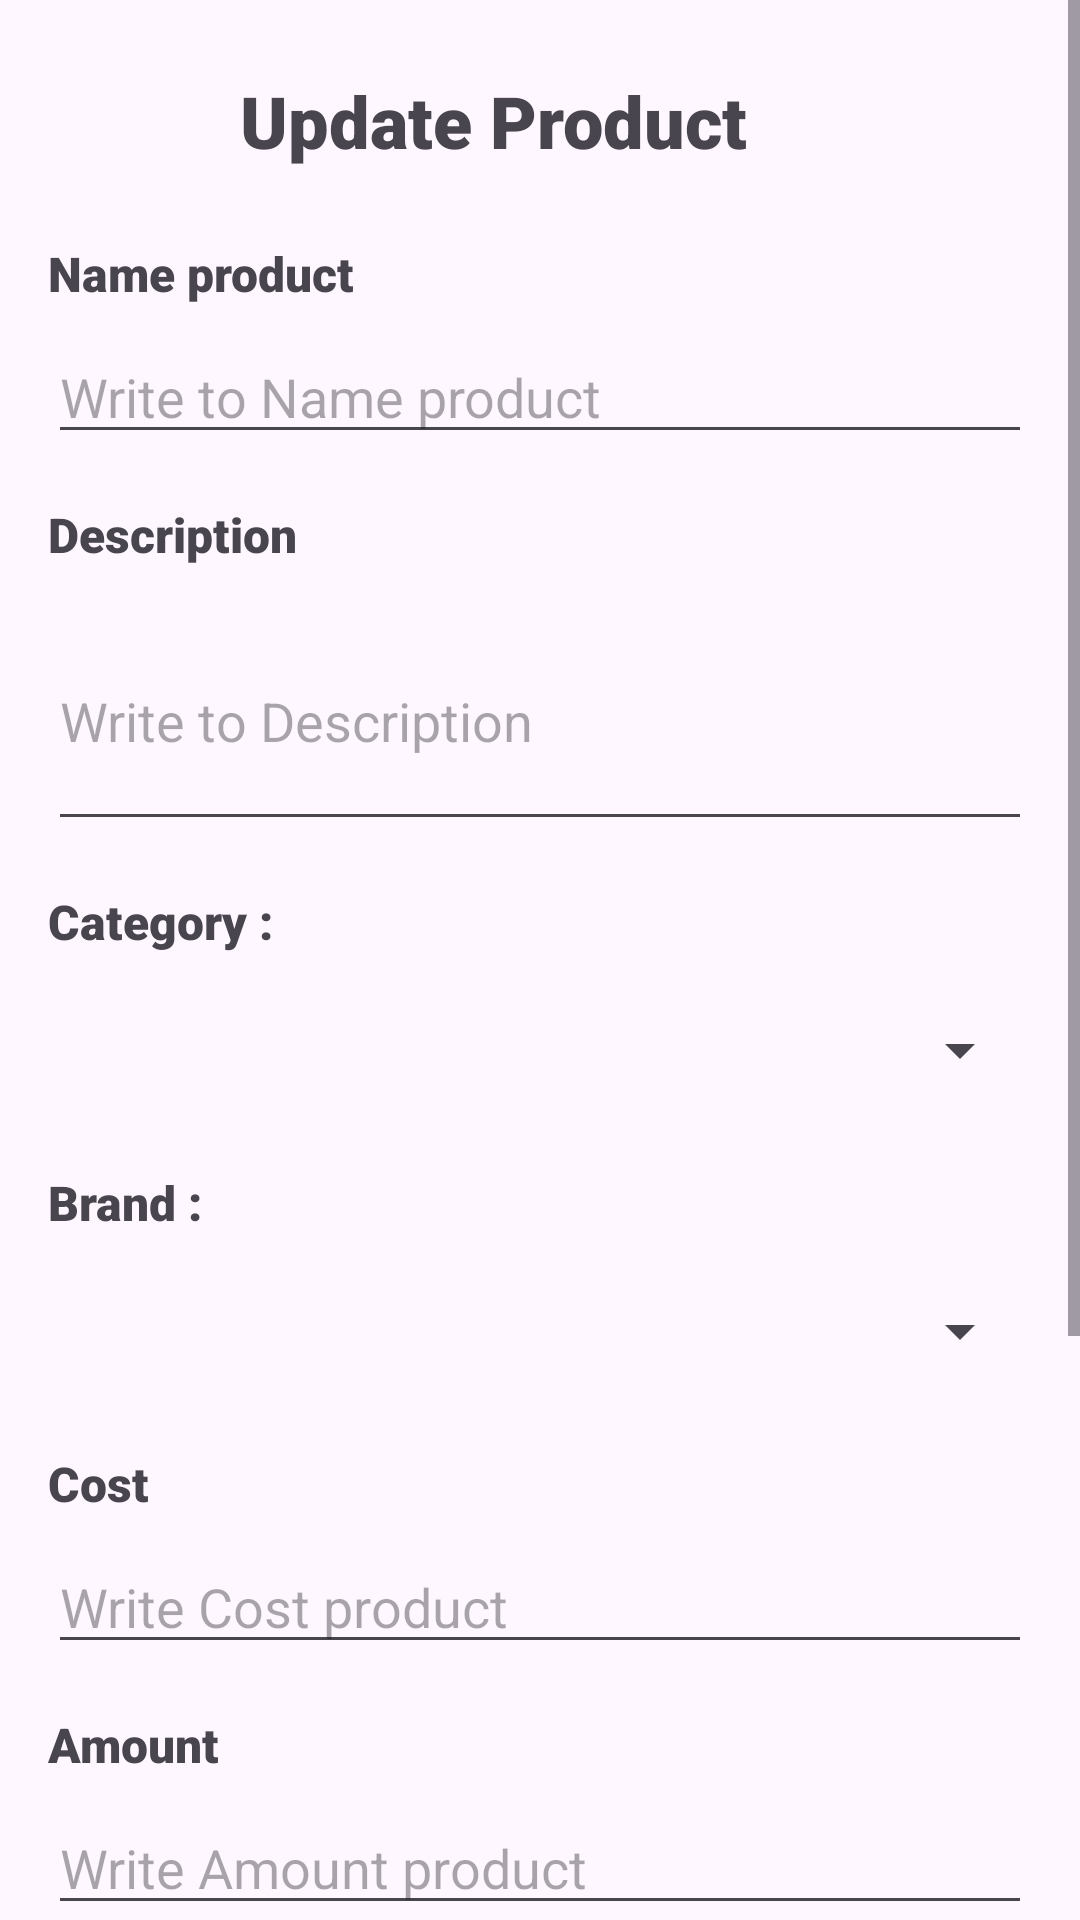

This screen was rendered from an Android layout file. Write that file and the resources it references.
<!-- AndroidManifest.xml: application theme Theme.TestBundle -->
<!-- res/layout/activity_update_product.xml -->
<?xml version="1.0" encoding="utf-8"?>
<ScrollView xmlns:android="http://schemas.android.com/apk/res/android"
    xmlns:app="http://schemas.android.com/apk/res-auto"
    android:layout_width="match_parent"
    android:layout_height="match_parent"
    android:fillViewport="true">

    <androidx.constraintlayout.widget.ConstraintLayout
        android:layout_width="match_parent"
        android:layout_height="wrap_content"
        android:padding="16dp">

        
        <ImageButton
            android:id="@+id/btnArrowBack"
            android:layout_width="48dp"
            android:layout_height="48dp"
            android:background="?attr/selectableItemBackgroundBorderless"
            android:src="@drawable/arrow_ic"

            app:layout_constraintStart_toStartOf="parent"
            app:layout_constraintTop_toTopOf="parent" />

        <TextView
            android:id="@+id/textView"
            android:layout_width="0dp"
            android:layout_height="wrap_content"
            android:layout_marginStart="16dp"
            android:fontFamily="sans-serif-black"
            android:text="@string/update_product"
            android:textSize="24sp"
            app:layout_constraintBottom_toBottomOf="@id/btnArrowBack"
            app:layout_constraintEnd_toStartOf="@id/btnImage"
            app:layout_constraintStart_toEndOf="@id/btnArrowBack"
            app:layout_constraintTop_toTopOf="parent" />

        <ImageButton
            android:id="@+id/btnImage"
            android:layout_width="48dp"
            android:layout_height="48dp"
            android:background="?attr/selectableItemBackgroundBorderless"
            android:src="@drawable/image_ic"

            app:layout_constraintEnd_toEndOf="parent"
            app:layout_constraintTop_toTopOf="parent" />

        
        <TextView
            android:id="@+id/textView33"
            android:layout_width="0dp"
            android:layout_height="wrap_content"
            android:layout_marginTop="24dp"
            android:fontFamily="sans-serif-black"
            android:text="@string/name_product"
            android:textSize="16sp"
            app:layout_constraintEnd_toEndOf="parent"
            app:layout_constraintStart_toStartOf="parent"
            app:layout_constraintTop_toBottomOf="@id/textView" />

        <EditText
            android:id="@+id/etNameProduct"
            android:layout_width="0dp"
            android:layout_height="wrap_content"
            android:layout_marginTop="8dp"
            android:digits="abcdefghijklmnopqrstuvwxyzABCDEFGHIJKLMNOPQRSTUVWXYZабвгдеёжзийклмнопрстуфхцчшщъыьэюяАБВГДЕЁЖЗИЙКЛМНОПРСТУФХЦЧШЩЪЫЬЭЮЯ "
            android:hint="@string/write_to_name_product"
            android:inputType="text"
            android:maxLines="1"
            app:layout_constraintEnd_toEndOf="parent"
            app:layout_constraintStart_toStartOf="parent"
            app:layout_constraintTop_toBottomOf="@+id/textView33" />

        
        <TextView
            android:id="@+id/textView19"
            android:layout_width="0dp"
            android:layout_height="wrap_content"
            android:layout_marginTop="16dp"
            android:fontFamily="sans-serif-black"
            android:text="@string/description"
            android:textSize="16sp"
            app:layout_constraintEnd_toEndOf="parent"
            app:layout_constraintStart_toStartOf="parent"
            app:layout_constraintTop_toBottomOf="@id/etNameProduct" />

        <EditText
            android:id="@+id/etDescription"
            android:layout_width="0dp"
            android:layout_height="wrap_content"
            android:layout_marginTop="8dp"
            android:hint="@string/write_to_description"
            android:inputType="textMultiLine"
            android:minLines="3"
            app:layout_constraintEnd_toEndOf="parent"
            app:layout_constraintStart_toStartOf="parent"
            app:layout_constraintTop_toBottomOf="@id/textView19" />

        
        <TextView
            android:id="@+id/textView12"
            android:layout_width="0dp"
            android:layout_height="wrap_content"
            android:layout_marginTop="16dp"
            android:fontFamily="sans-serif-black"
            android:text="@string/category"
            android:textSize="16sp"
            app:layout_constraintEnd_toEndOf="parent"
            app:layout_constraintStart_toStartOf="parent"
            app:layout_constraintTop_toBottomOf="@id/etDescription" />

        <Spinner
            android:id="@+id/categorySpinner"
            android:layout_width="0dp"
            android:layout_height="48dp"
            android:layout_marginTop="8dp"
            app:layout_constraintEnd_toEndOf="parent"
            app:layout_constraintStart_toStartOf="parent"
            app:layout_constraintTop_toBottomOf="@id/textView12" />

        
        <TextView
            android:id="@+id/textView122"
            android:layout_width="0dp"
            android:layout_height="wrap_content"
            android:layout_marginTop="16dp"
            android:fontFamily="sans-serif-black"
            android:text="@string/brand"
            android:textSize="16sp"
            app:layout_constraintEnd_toEndOf="parent"
            app:layout_constraintStart_toStartOf="parent"
            app:layout_constraintTop_toBottomOf="@id/categorySpinner" />

        <Spinner
            android:id="@+id/brandSpinner"
            android:layout_width="0dp"
            android:layout_height="48dp"
            android:layout_marginTop="8dp"
            app:layout_constraintEnd_toEndOf="parent"
            app:layout_constraintStart_toStartOf="parent"
            app:layout_constraintTop_toBottomOf="@id/textView122" />

        
        <TextView
            android:id="@+id/textView6"
            android:layout_width="0dp"
            android:layout_height="wrap_content"
            android:layout_marginTop="16dp"
            android:fontFamily="sans-serif-black"
            android:text="@string/cost"
            android:textSize="16sp"
            app:layout_constraintEnd_toEndOf="parent"
            app:layout_constraintStart_toStartOf="parent"
            app:layout_constraintTop_toBottomOf="@id/brandSpinner" />

        <EditText
            android:id="@+id/etCost"
            android:layout_width="0dp"
            android:layout_height="wrap_content"
            android:layout_marginTop="8dp"
            android:digits="0123456789."
            android:hint="@string/write_cost_product"
            android:inputType="numberDecimal"
            app:layout_constraintEnd_toEndOf="parent"
            app:layout_constraintStart_toStartOf="parent"
            app:layout_constraintTop_toBottomOf="@id/textView6" />

        
        <TextView
            android:id="@+id/textView28"
            android:layout_width="0dp"
            android:layout_height="wrap_content"
            android:layout_marginTop="16dp"
            android:fontFamily="sans-serif-black"
            android:text="@string/amount"
            android:textSize="16sp"
            app:layout_constraintEnd_toEndOf="parent"
            app:layout_constraintStart_toStartOf="parent"
            app:layout_constraintTop_toBottomOf="@id/etCost" />

        <EditText
            android:id="@+id/etAmount"
            android:layout_width="0dp"
            android:layout_height="wrap_content"
            android:layout_marginTop="8dp"
            android:digits="0123456789."
            android:hint="@string/write_amount_product"
            android:inputType="numberDecimal"
            app:layout_constraintEnd_toEndOf="parent"
            app:layout_constraintStart_toStartOf="parent"
            app:layout_constraintTop_toBottomOf="@id/textView28" />

        


        <androidx.recyclerview.widget.RecyclerView
            android:id="@+id/rcViewImage"
            android:layout_width="0dp"
            android:layout_height="150dp"
            android:layout_marginTop="8dp"
            android:orientation="horizontal"
            app:layoutManager="androidx.recyclerview.widget.LinearLayoutManager"
            app:layout_constraintEnd_toEndOf="parent"
            app:layout_constraintStart_toStartOf="parent"
            app:layout_constraintTop_toBottomOf="@+id/etAmount" />

        
        <Button
            android:id="@+id/btnUpdate"
            android:layout_width="0dp"
            android:layout_height="48dp"
            android:layout_marginTop="32dp"
            android:layout_marginBottom="24dp"
            android:backgroundTint="@color/blue"
            android:text="@string/update"
            android:textColor="@android:color/white"
            app:layout_constraintBottom_toBottomOf="parent"
            app:layout_constraintEnd_toEndOf="parent"
            app:layout_constraintStart_toStartOf="parent"
            app:layout_constraintTop_toBottomOf="@id/rcViewImage" />

    </androidx.constraintlayout.widget.ConstraintLayout>
</ScrollView>
<!-- resources referenced by this layout -->
<resources>
  <color name="blue">#03A9F4</color>
  <string name="amount">Amount</string>
  <string name="brand">Brand :</string>
  <string name="category">Category :</string>
  <string name="cost">Cost</string>
  <string name="description">Description</string>
  <string name="name_product">Name product</string>
  <string name="update">Update</string>
  <string name="update_product">Update Product</string>
  <string name="write_amount_product">Write Amount product</string>
  <string name="write_cost_product">Write Cost product</string>
  <string name="write_to_description">Write to Description</string>
  <string name="write_to_name_product">Write to Name product</string>
  <style name="Theme.TestBundle" parent="Base.Theme.TestBundle" />
  <style name="Base.Theme.TestBundle" parent="Theme.Material3.DayNight.NoActionBar">
          
          
      </style>
</resources>
